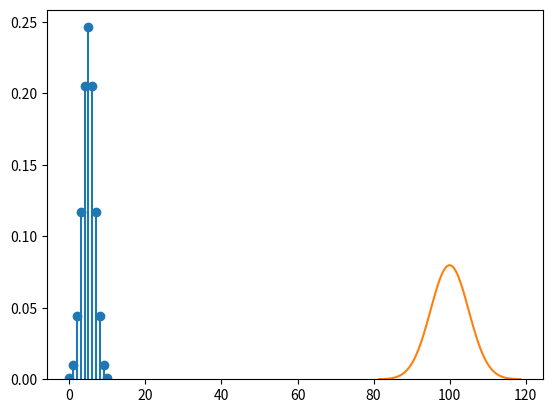
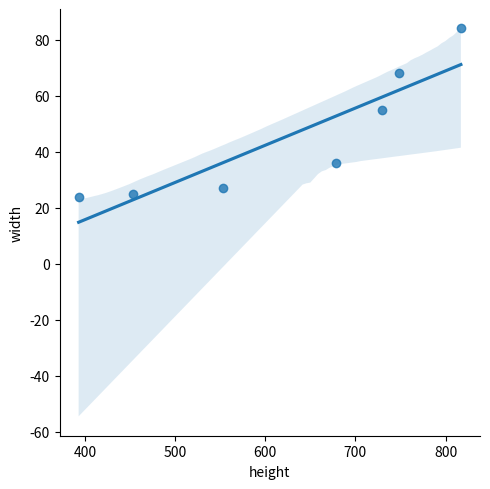

These figures' Python source, in order:
#!/usr/bin/env python
# coding: utf-8

# # GB213 Review in Python
# 
# ## We're not covering everything
# 
# We're omitting basic probability issues like experiments, sample spaces, discrete probabilities, combinations, and permutations.  At the end we'll provide links to example topics.  But everything else we'll cover at least briefly.
#  
# We begin by importing the necessary modules.

# In[1]:


import numpy as np
import pandas as pd
import scipy.stats as stats
import matplotlib.pyplot as plt
import seaborn as sns
get_ipython().run_line_magic('matplotlib', 'inline')


# ---
# 
# ## Discrete Random Variables
# 
# (For continuous random variables, [see further below](#continuous-random-variables).
# 
# Discrete random variables taken on a finite number of different values.  For example, a Bernoulli trial is either 0 or 1 (usually meaning failure and success, respectively).  You can create random variables using `scipy.stats` as follows.
# 
# ### Creating them

# In[2]:


b1 = stats.bernoulli( 0.25 )  # probability of success
b2 = stats.binom( 10, 0.5 )   # number of trials, prob. of success on each


# ### Computing probabilities from a Discrete Random Variable

# In[3]:


b1.pmf( 0 ), b1.pmf( 1 )  # stands for "probability mass function"


# The same code works for any random variable, not just `b1`.

# ### Generating values from a Discrete Random Variable

# In[4]:


b1.rvs( 10 )  # asks for 10 random values (rvs)


# The same code works for any random variable, not just `b1`.
# 
# ### Computing statistics about a Discrete Random Variable

# In[5]:


b1.mean(), b1.var(), b1.std()  # mean, variance, standard deviation


# The same code works for any random variable, not just `b1`.

# ### Plotting the Distribution of a Discrete Random Variable
# 
# Here's a function you can use to plot (almost) any discrete probability distribution.

# In[6]:


def plot_discrete_distribution ( rv ):
    xmin, xmax = rv.ppf( 0.0001 ), rv.ppf( 0.9999 )
    x = np.arange( xmin, xmax+1 )
    y = rv.pmf( x )
    plt.plot( x, y, 'o' )
    plt.vlines( x, 0, y )
    plt.ylim( bottom=0 )


# Example use:

# In[7]:


plot_discrete_distribution( b2 )


# ---
# 
# ## Continuous Random Variables
# 
# (For discrete random variables, [see further above](#discrete-random-variables).
# 
# Continuous random variables take on an infinite number of different values, sometimes in a certain range (like the uniform distribution on $[0,1]$, for example) and sometimes over the whole real number line (like the normal distribution, for example).
# 
# ### Creating them

# In[8]:


# for uniform on the interval [a,b]: use loc=a, scale=b-a
u = stats.uniform( loc=10, scale=2 )
# for normal use loc=mean, scale=standard deviation
n = stats.norm( loc=100, scale=5 )
# for t, same as normal, plus df=degrees of freedom
t = stats.t( df=15, loc=100, scale=5 )


# ### Computing probabilities from a Continuous Random Variable
# 
# For a continuous random variable, you cannot compute the probability that it will equal a precise number, because such a probability is always zero.  But you can compute the probability that the value falls within a certain interval on the number line.
# 
# To do so for an interval $[a,b]$, compute the total probability accumulated up to $a$ and subtract it from that up to $b$, as follows.

# In[9]:


a, b = 95, 100  # or any values
n.cdf( b ) - n.cdf( a )  # probability of being in that interval


# The same code works for any continuous random variable, not just `n`.

# ### Generating values from a Continuous Random Variable

# In[10]:


n.rvs( 10 )  # same as for discrete random variables


# ### Plotting the Distribution of a Continuous Random Variable
# 
# Here's a function you can use to plot the center 99.98% of any continuous probability distribution.

# In[11]:


def plot_continuous_distribution ( rv ):
    xmin, xmax = rv.ppf( 0.0001 ), rv.ppf( 0.9999 )
    x = np.linspace( xmin, xmax, 100 )
    y = rv.pdf( x )
    plt.plot( x, y )


# Example use:

# In[12]:


plot_continuous_distribution( n )


# ---
# 
# ## Confidence Intervals
# 
# Recall from GB213 that certain assumptions about normality must hold in order for you to do statistical inference.  We do not cover those here; refer to your GB213 text or notes.
# 
# Here we cover a confidence interval for the sample mean using confidence level $\alpha$, which must be between 0 and 1 (typically 0.95).

# In[13]:


α = 0.95
# normally you'de have data; for this example, I make some up:
data = [ 435,542,435,4,54,43,5,43,543,5,432,43,36,7,876,65,5 ]
est_mean = np.mean( data )  # estimate for the population mean
sem = stats.sem( data )     # standard error for the sample mean
# margin of error:
moe = sem * stats.t.ppf( ( 1 + α ) / 2, len( data ) - 1 )
( est_mean - moe, est_mean + moe )  # confidence interval


# ---
# 
# ## Hypothesis Testing
# 
# Again, in GB213 you learned what assumptions must hold in order to do a hypothesis test, which I do not review here.
# 
# Let $H_0$ be the null hypothesis, the currently held belief.  Let $H_a$ be the alternative, which would result in some change in our beliefs or actions.
# 
# We assume some chosen value $0\leq\alpha\leq1$, which is the probability of a Type I error (false positive, finding we should reject $H_0$ when it's actually true).
# 
# ### Two-sided test for $H_0:\mu=\bar{x}$
# 
# Say we have a population whose mean $\mu$ is known to be 10.  We take a sample $x_1,\ldots,x_n$ and compute its mean, $\bar{x}$.  We then ask whether this sample is significantly different from the population at large, that is, is $\mu=\bar{x}$?  We can do a two-sided test of $H_0:\mu=\bar{x}$ as follows.

# In[14]:


α = 0.05
μ = 10
sample = [ 9, 12, 14, 8, 13 ]
t_statistic, p_value = stats.ttest_1samp( sample, μ )
reject_H0 = p_value < α
α, p_value, reject_H0


# The output above says that the data does NOT give us enough information to reject the null hypothesis.  So we should continue to assume that the sample is like the population, and $\mu=\bar{x}$.
# 
# ### Two-sided test for $H_0: \bar{x}_1=\bar{x}_2$
# 
# What if we had wanted to do a test for whether two independent samples had the same mean?  We can ask that question as follows.  (Here we assume they have equal variances, but you can turn that assumption off with a third parameter to `ttest_ind`.)

# In[15]:


α = 0.05
sample1 = [ 6, 9, 7, 10, 10, 9 ]
sample2 = [ 12, 14, 10, 17, 9 ]
t_statistics, p_value = stats.ttest_ind( sample1, sample2 )
reject_H0 = p_value < α
α, p_value, reject_H0


# The output above says that the two samples DO give us enough information to reject the null hypothesis.  So the data suggest that the two samples have different means.

# ---
# 
# ## Linear Regression
# 
# ### Creating a linear model of data
# 
# Normally you would have data that you wanted to model.  But in this example notebook, I have to make up some data first.

# In[16]:


df = pd.DataFrame( {
    "height" : [ 393, 453, 553, 679, 729, 748, 817 ],  # completely made up
    "width"  : [  24,  25,  27,  36,  55,  68,  84 ]   # also totally pretend
} )


# As with all the content of this document, the assumptions required to make the technique applicable are not covered in detail, but in this case we at least review them briefly.  To ensure that linear regression is applicable, one should verify:
# 
#  1. We have two columns of numerical data of the same length.
#  1. We have made a scatter plot and observed a seeming linear relationship.
#  1. We know that there is no autocorrelation.
#  1. We will check later that the residuals are normally distributed.
#  1. We will check later that the residuals are homoscedastic.
# 
# To create a linear model, use `scipy` as follows.

# In[17]:


model = stats.linregress( df.height, df.width )
model


# A linear model is usually written like so:
# 
# $$ y = \beta_0 + \beta_1 x $$
# 
# The slope is $\beta_1$ and the intercept is $\beta_0$.

# In[18]:


β0 = model.intercept
β1 = model.slope
β0, β1


# From the output above, our model would therefore be the following (with some rounding for simplicity):
# 
# $$ y = -37.32 + 0.132x $$

# To know how good it is, we often ask about the $R^2$ value.

# In[19]:


R = model.rvalue
R, R**2


# In this case, $R^2$ would be approximately $0.895^2$, or about $0.801$.  Thus our model explains about 80.1% of the variability in the data.

# ### Visualizing the model
# 
# The Seaborn visualization package provides a handy tool for making scatterplots with linear models overlaid.  The light blue shading is a confidence band we will not cover.

# In[20]:


sns.lmplot( x='height', y='width', data=df )
plt.show()


# ---
# 
# ## Other Topics
# 
# ### ANOVA
# 
# Analysis of variance is an optional topic your GB213 class may or may not have covered, depending on scheduling and instructor choices.  If you covered it in GB213 and would like to see how to do it in Python, check out [the Scipy documentation for `f_oneway`](https://docs.scipy.org/doc/scipy/reference/generated/scipy.stats.f_oneway.html).
# 
# ### $\chi^2$ Tests
# 
# Chi-squared ($\chi^2$) tests are another optional GB213 topic that your class may or may not have covered.  If you are familiar with it and would like to see how to do it in Python, check out [the Scipy documentation for `chisquare`](https://docs.scipy.org/doc/scipy/reference/generated/scipy.stats.chisquare.html).
